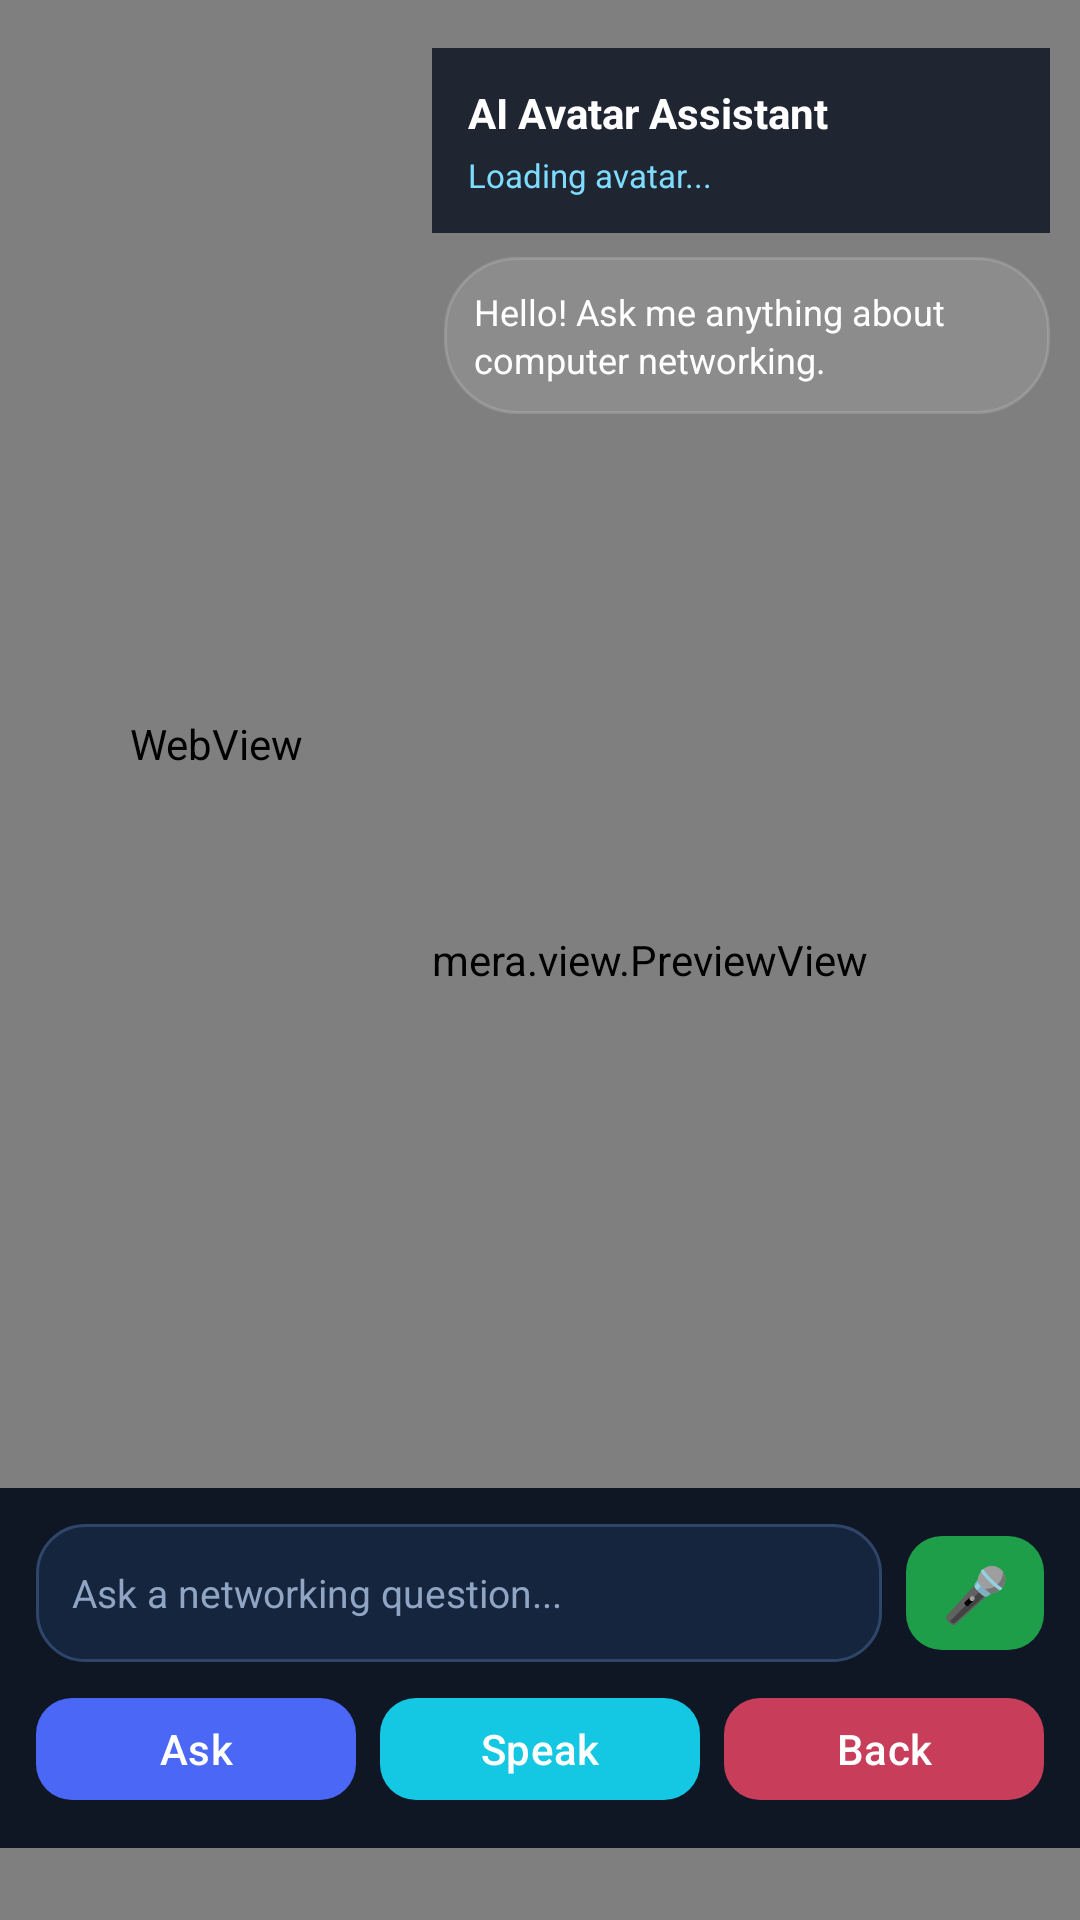

Write the Android layout XML for this screen, with the resource values it uses.
<!-- AndroidManifest.xml: application theme Theme.ComputerNetworkDeviceARApp -->
<!-- res/layout/activity_avatar.xml -->
<?xml version="1.0" encoding="utf-8"?>
<androidx.constraintlayout.widget.ConstraintLayout
    xmlns:android="http://schemas.android.com/apk/res/android"
    xmlns:app="http://schemas.android.com/apk/res-auto"
    android:layout_width="match_parent"
    android:layout_height="match_parent"
    android:background="#081120">

    
    <androidx.camera.view.PreviewView
        android:id="@+id/cameraPreview"
        android:layout_width="0dp"
        android:layout_height="0dp"
        app:layout_constraintTop_toTopOf="parent"
        app:layout_constraintBottom_toBottomOf="parent"
        app:layout_constraintStart_toStartOf="parent"
        app:layout_constraintEnd_toEndOf="parent"
        app:scaleType="fillCenter"/>

    
    <WebView
        android:id="@+id/avatarWebView"
        android:layout_width="0dp"
        android:layout_height="0dp"
        android:background="@android:color/transparent"
        app:layout_constraintTop_toTopOf="parent"
        app:layout_constraintBottom_toTopOf="@id/bottomPanel"
        app:layout_constraintStart_toStartOf="parent"
        app:layout_constraintEnd_toStartOf="@id/guideline"/>

    
    <androidx.constraintlayout.widget.Guideline
        android:id="@+id/guideline"
        android:layout_width="wrap_content"
        android:layout_height="wrap_content"
        android:orientation="vertical"
        app:layout_constraintGuide_percent="0.40"/>

    
    <LinearLayout
        android:id="@+id/infoPanel"
        android:layout_width="0dp"
        android:layout_height="wrap_content"
        android:orientation="vertical"
        android:background="#CC081120"
        android:padding="12dp"
        android:layout_marginTop="16dp"
        android:layout_marginEnd="10dp"
        app:layout_constraintTop_toTopOf="parent"
        app:layout_constraintStart_toEndOf="@id/guideline"
        app:layout_constraintEnd_toEndOf="parent">

        <TextView
            android:layout_width="match_parent"
            android:layout_height="wrap_content"
            android:text="AI Avatar Assistant"
            android:textColor="#FFFFFF"
            android:textSize="14sp"
            android:textStyle="bold"/>

        <TextView
            android:id="@+id/tvAssistantStatus"
            android:layout_width="match_parent"
            android:layout_height="wrap_content"
            android:layout_marginTop="4dp"
            android:text="Loading avatar..."
            android:textColor="#7EDCFF"
            android:textSize="11sp"/>

    </LinearLayout>

    
    <ScrollView
        android:id="@+id/replyScroll"
        android:layout_width="0dp"
        android:layout_height="0dp"
        android:layout_marginTop="8dp"
        android:layout_marginEnd="10dp"
        android:layout_marginStart="4dp"
        android:layout_marginBottom="8dp"
        app:layout_constraintTop_toBottomOf="@id/infoPanel"
        app:layout_constraintBottom_toTopOf="@id/bottomPanel"
        app:layout_constraintStart_toEndOf="@id/guideline"
        app:layout_constraintEnd_toEndOf="parent">

        <TextView
            android:id="@+id/tvAssistantReply"
            android:layout_width="match_parent"
            android:layout_height="wrap_content"
            android:background="@drawable/bg_info_card"
            android:padding="10dp"
            android:text="Hello! Ask me anything about computer networking."
            android:textColor="#FFFFFF"
            android:textSize="12sp"
            android:lineSpacingExtra="2dp"/>

    </ScrollView>

    
    <LinearLayout
        android:id="@+id/bottomPanel"
        android:layout_width="0dp"
        android:layout_height="wrap_content"
        android:orientation="vertical"
        android:background="#EE081120"
        android:padding="12dp"
        android:layout_marginBottom="24dp"
        app:layout_constraintBottom_toBottomOf="parent"
        app:layout_constraintStart_toStartOf="parent"
        app:layout_constraintEnd_toEndOf="parent">

        
        <LinearLayout
            android:layout_width="match_parent"
            android:layout_height="wrap_content"
            android:orientation="horizontal"
            android:gravity="center_vertical">

            <EditText
                android:id="@+id/etAssistantQuestion"
                android:layout_width="0dp"
                android:layout_height="46dp"
                android:layout_weight="1"
                android:background="@drawable/edit_text_modern_bg"
                android:hint="Ask a networking question..."
                android:inputType="text"
                android:imeOptions="actionSend"
                android:paddingStart="12dp"
                android:paddingEnd="12dp"
                android:textColor="#FFFFFF"
                android:textColorHint="#8FA5C3"
                android:textSize="13sp"/>

            
            <com.google.android.material.button.MaterialButton
                android:id="@+id/btnSpeakQuestion"
                android:layout_width="46dp"
                android:layout_height="46dp"
                android:layout_marginStart="8dp"
                android:text="🎤"
                android:textSize="18sp"
                android:textAllCaps="false"
                android:textColor="#FFFFFF"
                android:paddingStart="0dp"
                android:paddingEnd="0dp"
                app:backgroundTint="#1E9E49"
                app:cornerRadius="12dp"/>

        </LinearLayout>

        
        <LinearLayout
            android:layout_width="match_parent"
            android:layout_height="wrap_content"
            android:layout_marginTop="8dp"
            android:orientation="horizontal">

            <com.google.android.material.button.MaterialButton
                android:id="@+id/btnAskAssistant"
                android:layout_width="0dp"
                android:layout_height="42dp"
                android:layout_weight="1"
                android:text="Ask"
                android:textAllCaps="false"
                android:textColor="#FFFFFF"
                app:backgroundTint="#4A67F5"
                app:cornerRadius="12dp"/>

            <com.google.android.material.button.MaterialButton
                android:id="@+id/btnSpeakReply"
                android:layout_width="0dp"
                android:layout_height="42dp"
                android:layout_weight="1"
                android:layout_marginStart="8dp"
                android:text="Speak"
                android:textAllCaps="false"
                android:textColor="#FFFFFF"
                app:backgroundTint="#14C7E3"
                app:cornerRadius="12dp"/>

            <com.google.android.material.button.MaterialButton
                android:id="@+id/btnBack"
                android:layout_width="0dp"
                android:layout_height="42dp"
                android:layout_weight="1"
                android:layout_marginStart="8dp"
                android:text="Back"
                android:textAllCaps="false"
                android:textColor="#FFFFFF"
                app:backgroundTint="#C73D5A"
                app:cornerRadius="12dp"/>

        </LinearLayout>
    </LinearLayout>

</androidx.constraintlayout.widget.ConstraintLayout>
<!-- resources referenced by this layout -->
<resources>
  <!-- drawable bg_info_card (drawable) -->
  <?xml version="1.0" encoding="utf-8"?>
  <shape xmlns:android="http://schemas.android.com/apk/res/android">
      <solid android:color="#1AFFFFFF" />
      <corners android:radius="24dp" />
      <stroke
          android:width="1dp"
          android:color="#26FFFFFF" />
  </shape>
  <!-- drawable edit_text_modern_bg (drawable) -->
  <?xml version="1.0" encoding="utf-8"?>
  <shape xmlns:android="http://schemas.android.com/apk/res/android">
      <solid android:color="#16253E" />
      <corners android:radius="16dp" />
      <stroke
          android:width="1dp"
          android:color="#2F466B" />
  </shape>
  <style name="Theme.ComputerNetworkDeviceARApp" parent="Base.Theme.ComputerNetworkDeviceARApp" />
  <style name="Base.Theme.ComputerNetworkDeviceARApp" parent="Theme.Material3.DayNight.NoActionBar">
          
          
      </style>
</resources>
